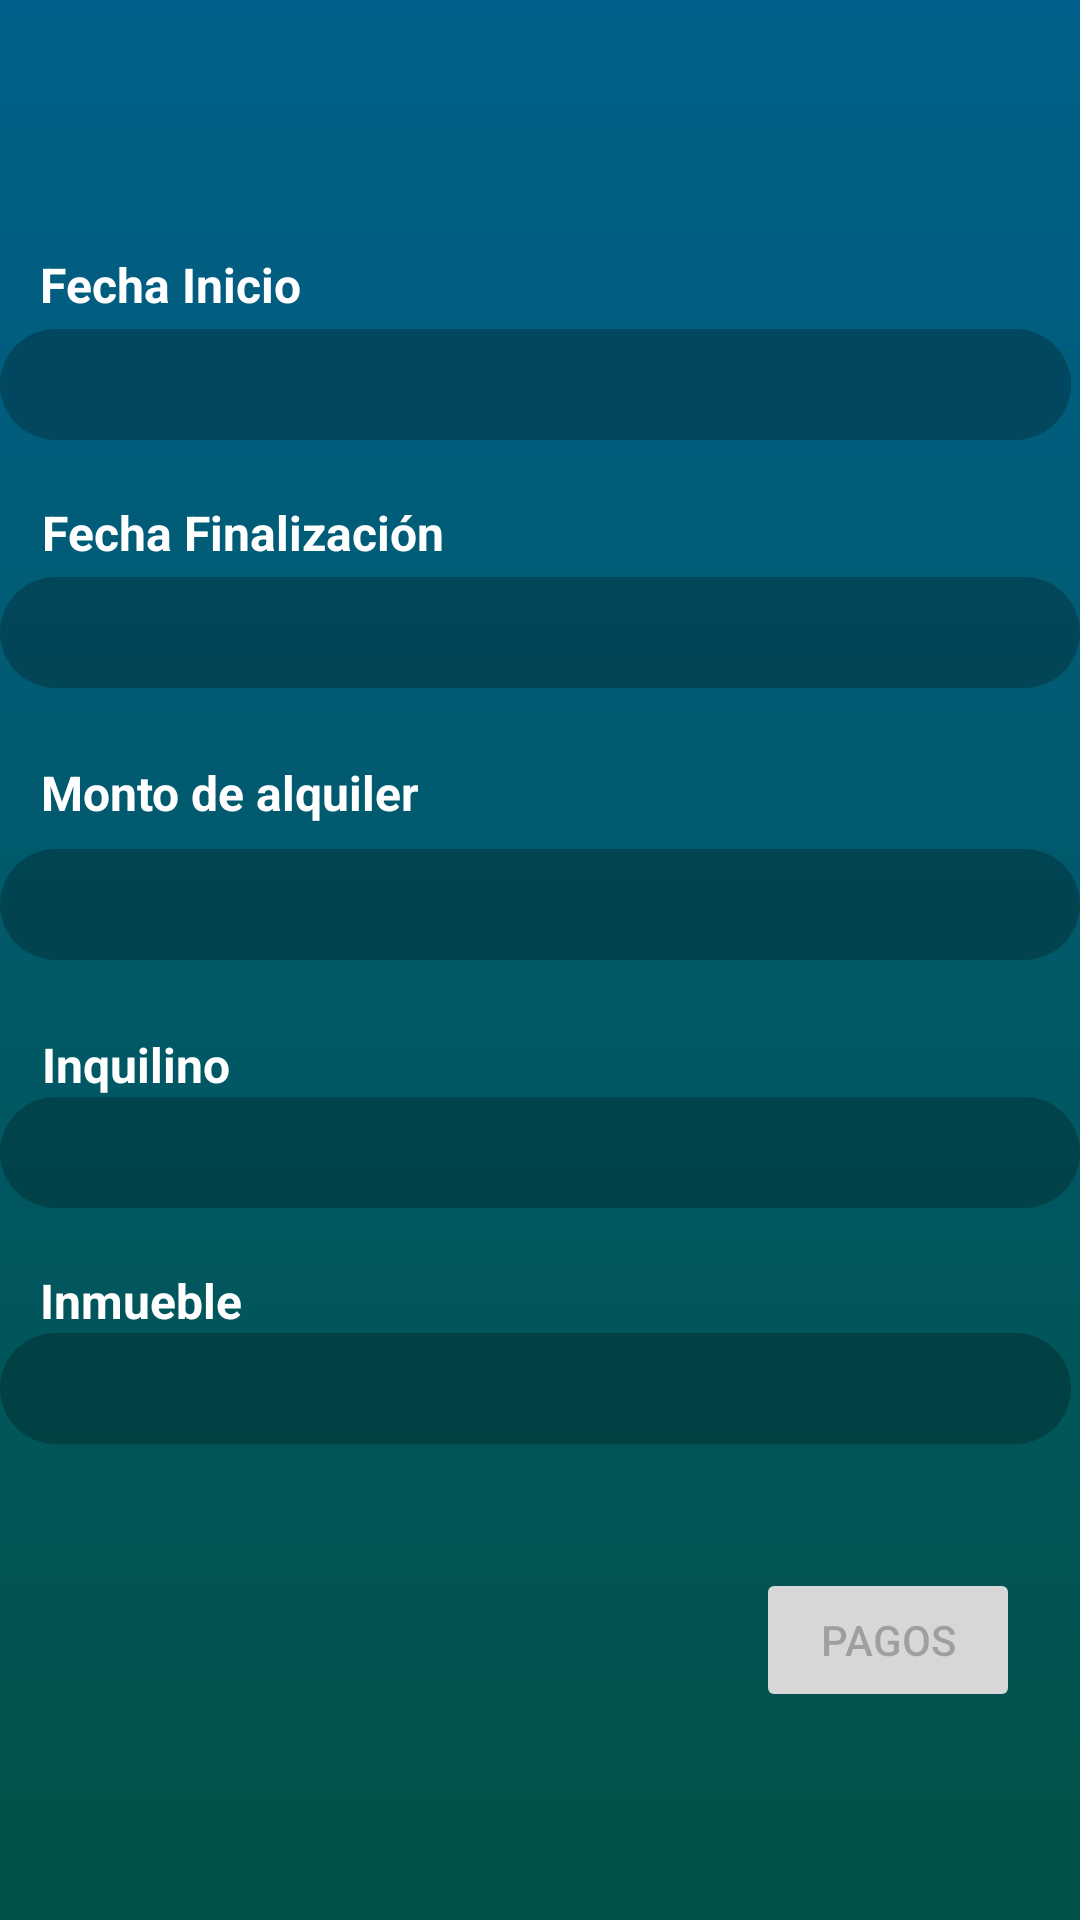

The Android layout XML behind this screen, and the referenced resources:
<!-- AndroidManifest.xml: application theme Theme.InmobiliariaLab3 -->
<!-- res/layout/fragment_detalle_contrato.xml -->
<?xml version="1.0" encoding="utf-8"?>
<androidx.constraintlayout.widget.ConstraintLayout xmlns:android="http://schemas.android.com/apk/res/android"
    xmlns:app="http://schemas.android.com/apk/res-auto"
    xmlns:tools="http://schemas.android.com/tools"
    android:layout_width="match_parent"
    android:layout_height="match_parent"
    tools:context=".ui.contratos.DetalleContratoFragment">

    <TextView
        android:id="@+id/textView10"
        android:layout_width="wrap_content"
        android:layout_height="wrap_content"
        android:layout_marginStart="3dp"
        android:layout_marginTop="24dp"
        android:text="Monto de alquiler"
        android:textColor="#FFFFFF"
        android:textSize="16sp"
        android:textStyle="bold"
        app:layout_constraintEnd_toEndOf="parent"
        app:layout_constraintHorizontal_bias="0.046"
        app:layout_constraintStart_toStartOf="parent"
        app:layout_constraintTop_toBottomOf="@+id/tvContratoFechaFin" />

    <TextView
        android:id="@+id/textView9"
        android:layout_width="wrap_content"
        android:layout_height="wrap_content"
        android:layout_marginStart="5dp"
        android:layout_marginTop="20dp"
        android:text="Fecha Finalización"
        android:textColor="#FFFFFF"
        android:textSize="16sp"
        android:textStyle="bold"
        app:layout_constraintEnd_toEndOf="parent"
        app:layout_constraintHorizontal_bias="0.04"
        app:layout_constraintStart_toStartOf="parent"
        app:layout_constraintTop_toBottomOf="@+id/tvContratoFechaInicio" />

    <TextView
        android:id="@+id/tvContratoMonto"
        android:layout_width="match_parent"
        android:layout_height="wrap_content"
        android:layout_marginTop="8dp"
        android:background="@drawable/bg_text"
        android:backgroundTint="#3E000000"
        android:paddingHorizontal="15dp"
        android:paddingVertical="5dp"
        android:textColor="#FFFFFF"
        android:textSize="20sp"
        app:layout_constraintEnd_toEndOf="parent"
        app:layout_constraintHorizontal_bias="0.0"
        app:layout_constraintStart_toStartOf="parent"
        app:layout_constraintTop_toBottomOf="@+id/textView10" />

    <TextView
        android:id="@+id/tvContratoFechaFin"
        android:layout_width="match_parent"
        android:layout_height="wrap_content"
        android:layout_marginTop="4dp"
        android:background="@drawable/bg_text"
        android:backgroundTint="#3E000000"
        android:paddingHorizontal="15dp"
        android:paddingVertical="5dp"
        android:textColor="#FFFFFF"
        android:textSize="20sp"
        app:layout_constraintEnd_toEndOf="parent"
        app:layout_constraintHorizontal_bias="0.0"
        app:layout_constraintStart_toStartOf="parent"
        app:layout_constraintTop_toBottomOf="@+id/textView9" />

    <TextView
        android:id="@+id/textView6"
        android:layout_width="wrap_content"
        android:layout_height="wrap_content"
        android:layout_marginTop="84dp"
        android:text="Fecha Inicio"
        android:textColor="#FFFFFF"
        android:textSize="16sp"
        android:textStyle="bold"
        app:layout_constraintEnd_toEndOf="parent"
        app:layout_constraintHorizontal_bias="0.049"
        app:layout_constraintStart_toStartOf="parent"
        app:layout_constraintTop_toTopOf="parent" />

    <TextView
        android:id="@+id/tvContratoFechaInicio"
        android:layout_width="match_parent"
        android:layout_height="wrap_content"
        android:layout_marginTop="4dp"
        android:layout_marginEnd="3dp"
        android:background="@drawable/bg_text"
        android:backgroundTint="#3E000000"
        android:paddingHorizontal="15dp"
        android:paddingVertical="5dp"
        android:textColor="#FFFFFF"
        android:textSize="20sp"
        app:layout_constraintEnd_toEndOf="@+id/textView6"
        app:layout_constraintHorizontal_bias="0.0"
        app:layout_constraintStart_toStartOf="parent"
        app:layout_constraintTop_toBottomOf="@+id/textView6" />

    <TextView
        android:id="@+id/textView"
        android:layout_width="wrap_content"
        android:layout_height="wrap_content"
        android:layout_marginStart="3dp"
        android:layout_marginTop="24dp"
        android:text="Inquilino"
        android:textColor="#FFFFFF"
        android:textSize="16sp"
        android:textStyle="bold"
        app:layout_constraintEnd_toEndOf="parent"
        app:layout_constraintHorizontal_bias="0.037"
        app:layout_constraintStart_toStartOf="parent"
        app:layout_constraintTop_toBottomOf="@+id/tvContratoMonto" />

    <TextView
        android:id="@+id/tvContratoInmueble"
        android:layout_width="match_parent"
        android:layout_height="wrap_content"
        android:layout_marginEnd="3dp"
        android:background="@drawable/bg_text"
        android:backgroundTint="#3E000000"
        android:paddingHorizontal="15dp"
        android:paddingVertical="5dp"
        android:textColor="#FFFFFF"
        android:textSize="20sp"
        app:layout_constraintBottom_toBottomOf="parent"
        app:layout_constraintEnd_toEndOf="@+id/textView3"
        app:layout_constraintHorizontal_bias="0.0"
        app:layout_constraintStart_toStartOf="parent"
        app:layout_constraintTop_toBottomOf="@+id/textView3"
        app:layout_constraintVertical_bias="0.0" />

    <TextView
        android:id="@+id/textView3"
        android:layout_width="wrap_content"
        android:layout_height="wrap_content"
        android:layout_marginTop="20dp"
        android:text="Inmueble"
        android:textColor="#FFFFFF"
        android:textSize="16sp"
        android:textStyle="bold"
        app:layout_constraintEnd_toEndOf="parent"
        app:layout_constraintHorizontal_bias="0.046"
        app:layout_constraintStart_toStartOf="parent"
        app:layout_constraintTop_toBottomOf="@+id/tvContratoInquilino" />

    <TextView
        android:id="@+id/tvContratoInquilino"
        android:layout_width="match_parent"
        android:layout_height="wrap_content"
        android:background="@drawable/bg_text"
        android:backgroundTint="#3E000000"
        android:paddingHorizontal="15dp"
        android:paddingVertical="5dp"
        android:textColor="#FFFFFF"
        android:textSize="20sp"
        app:layout_constraintEnd_toEndOf="parent"
        app:layout_constraintHorizontal_bias="0.0"
        app:layout_constraintStart_toStartOf="parent"
        app:layout_constraintTop_toBottomOf="@+id/textView" />

    <Button
        android:id="@+id/btContratoPagos"
        android:layout_width="wrap_content"
        android:layout_height="wrap_content"
        android:enabled="false"
        android:text="Pagos"
        app:layout_constraintBottom_toBottomOf="parent"
        app:layout_constraintEnd_toEndOf="parent"
        app:layout_constraintHorizontal_bias="0.895"
        app:layout_constraintStart_toEndOf="@+id/textView3"
        app:layout_constraintTop_toBottomOf="@+id/tvContratoInmueble"
        app:layout_constraintVertical_bias="0.373" />

</androidx.constraintlayout.widget.ConstraintLayout>
<!-- resources referenced by this layout -->
<resources>
  <!-- drawable bg_text (drawable) -->
  <?xml version="1.0" encoding="utf-8"?>
  <shape xmlns:android="http://schemas.android.com/apk/res/android">
      <corners android:radius="20dp"/>
      <gradient
          android:angle="45"
          android:startColor="#8DAEBD"
          android:endColor="#9ADBD1"/>
  </shape>
  <style name="Theme.InmobiliariaLab3" parent="Theme.MaterialComponents.DayNight.DarkActionBar">
          
          <item name="colorPrimary">@color/purple_200</item>
          <item name="colorPrimaryVariant">@color/purple_700</item>
          <item name="colorOnPrimary">@color/black</item>
          
          <item name="colorSecondary">@color/teal_200</item>
          <item name="colorSecondaryVariant">@color/teal_200</item>
          <item name="colorOnSecondary">@color/black</item>
          
          <item name="android:statusBarColor">?attr/colorPrimaryVariant</item>
          
          <item name="android:windowBackground">@drawable/bg_window</item>
      </style>
  <color name="purple_200">#6AC2CD</color>
  <color name="purple_700">#096960</color>
  <color name="black">#FF000000</color>
  <color name="teal_200">#FF03DAC5</color>
  <!-- drawable bg_window (drawable) -->
  <?xml version="1.0" encoding="utf-8"?>
  <shape xmlns:android="http://schemas.android.com/apk/res/android">
      <gradient
          android:startColor="#01608B"
          android:endColor="#015246"
          android:angle="50" />
  </shape>
</resources>
